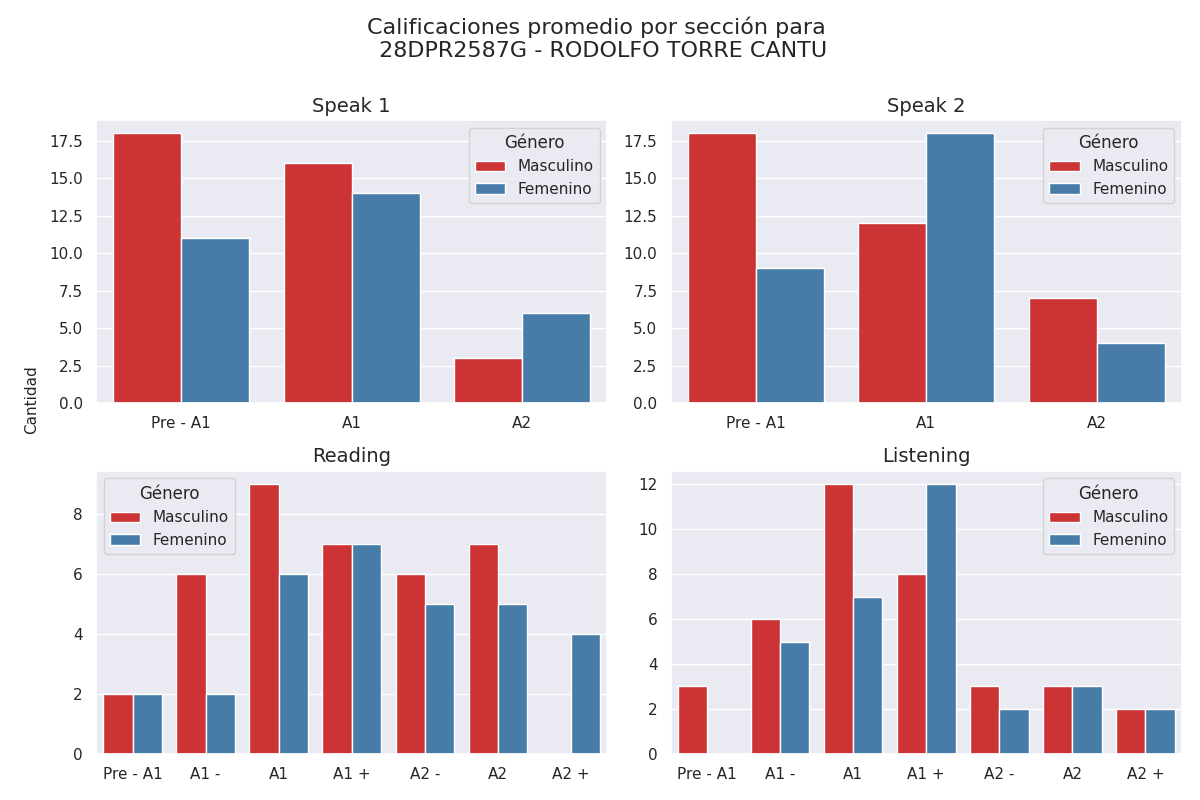

The table this chart was drawn from, first rows:
Sección, Calificación, Cantidad de alumnos con esa calificación, Género
speak 1, Pre - A1, 18, Masculino
speak 1, A1, 16, Masculino
speak 1, A2, 3, Masculino
speak 2, Pre - A1, 18, Masculino
speak 2, A1, 12, Masculino
speak 2, A2, 7, Masculino
reading, Pre - A1, 2, Masculino
reading, A1 -, 6, Masculino
reading, A1, 9, Masculino
reading, A1 +, 7, Masculino
reading, A2 -, 6, Masculino
reading, A2, 7, Masculino
reading, A2 +, 0, Masculino
listening, Pre - A1, 3, Masculino
listening, A1 -, 6, Masculino
listening, A1, 12, Masculino
listening, A1 +, 8, Masculino
listening, A2 -, 3, Masculino
listening, A2, 3, Masculino
listening, A2 +, 2, Masculino
speak 1, Pre - A1, 11, Femenino
speak 1, A1, 14, Femenino
speak 1, A2, 6, Femenino
speak 2, Pre - A1, 9, Femenino
speak 2, A1, 18, Femenino
speak 2, A2, 4, Femenino
reading, Pre - A1, 2, Femenino
reading, A1 -, 2, Femenino
reading, A1, 6, Femenino
reading, A1 +, 7, Femenino
reading, A2 -, 5, Femenino
reading, A2, 5, Femenino
reading, A2 +, 4, Femenino
listening, Pre - A1, 0, Femenino
listening, A1 -, 5, Femenino
listening, A1, 7, Femenino
listening, A1 +, 12, Femenino
listening, A2 -, 2, Femenino
listening, A2, 3, Femenino
listening, A2 +, 2, Femenino
